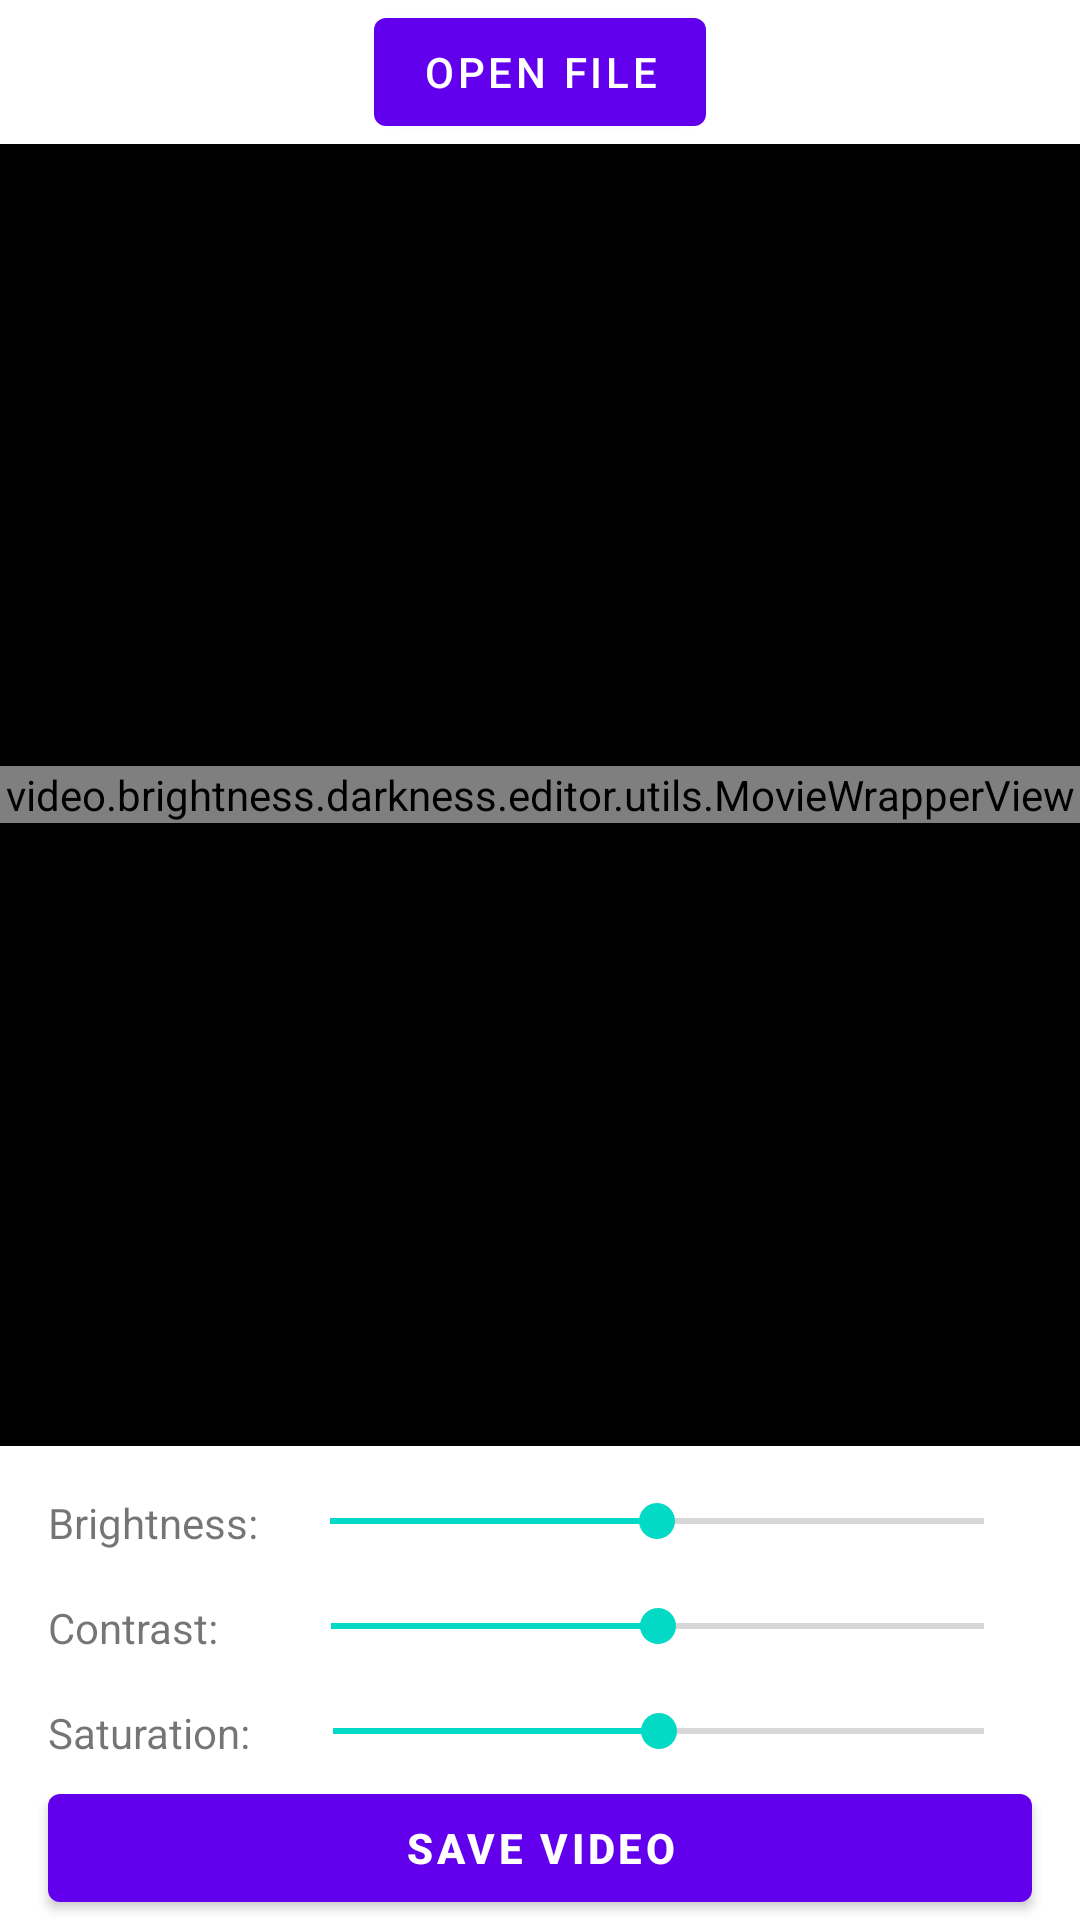

Android layout source for this screen:
<!-- AndroidManifest.xml: application theme Theme.VideoBrightnessDarkness -->
<!-- res/layout/fragment_home.xml -->
<?xml version="1.0" encoding="utf-8"?>
<RelativeLayout xmlns:android="http://schemas.android.com/apk/res/android"
    xmlns:tools="http://schemas.android.com/tools"
    android:layout_width="match_parent"
    android:layout_height="match_parent"
    android:orientation="vertical"
    tools:context=".ui.fragments.HomeFragment">

    <LinearLayout
        android:id="@+id/lyTop"
        android:layout_width="match_parent"
        android:layout_height="wrap_content"
        android:gravity="center_horizontal">

        <Button
            android:id="@+id/btnSelectFile"
            android:layout_width="wrap_content"
            android:layout_height="wrap_content"
            android:layout_gravity="center_horizontal"
            android:text="Open File" />
    </LinearLayout>

    <RelativeLayout
        android:layout_width="match_parent"
        android:layout_height="match_parent"
        android:layout_above="@+id/lyBottom"
        android:layout_below="@id/lyTop"
        android:background="#000000"
        android:orientation="vertical">

        <video.brightness.darkness.editor.utils.MovieWrapperView
            android:id="@+id/layout_movie_wrapper"
            android:layout_width="match_parent"
            android:layout_height="wrap_content"
            android:layout_centerVertical="true" />


        <LinearLayout
            android:id="@+id/lyAudio"
            android:layout_width="match_parent"
            android:layout_height="wrap_content"
            android:layout_alignParentBottom="true"
            android:layout_marginStart="16dp"
            android:layout_marginTop="5dp"
            android:layout_marginEnd="16dp"
            android:orientation="vertical"
            android:visibility="invisible"
            tools:visibility="visible">

            <SeekBar
                android:id="@+id/timeSeekBar"
                android:layout_width="match_parent"
                android:layout_height="wrap_content"
                android:layout_marginStart="8dp"
                android:progress="0"
                android:progressBackgroundTint="@color/white"
                android:progressTint="@color/white"
                android:thumbTint="@color/white" />


            <androidx.appcompat.widget.AppCompatButton
                android:id="@+id/btnPlay"
                android:layout_width="wrap_content"
                android:layout_height="wrap_content"
                android:layout_gravity="center_horizontal"
                android:layout_margin="10dp"
                android:background="@drawable/btn_bg"
                android:text="Pause"
                android:textColor="#ffffff"
                android:textStyle="bold" />

        </LinearLayout>
    </RelativeLayout>

    <LinearLayout
        android:id="@+id/lyBottom"
        android:layout_width="match_parent"
        android:layout_height="wrap_content"
        android:layout_alignParentBottom="true"
        android:orientation="vertical">

        <LinearLayout
            android:id="@+id/brightnesSeekBarLayout"
            android:layout_width="match_parent"
            android:layout_height="wrap_content"
            android:layout_marginStart="16dp"
            android:layout_marginTop="16dp"
            android:layout_marginEnd="16dp"
            android:orientation="horizontal"
            android:visibility="visible">

            <TextView
                android:layout_width="wrap_content"
                android:layout_height="wrap_content"
                android:text="Brightness:"
                tools:ignore="HardcodedText" />

            <SeekBar
                android:id="@+id/brightnesSeekBar"
                android:layout_width="match_parent"
                android:layout_height="wrap_content"
                android:layout_marginStart="8dp"
                android:progress="50" />
        </LinearLayout>

        <LinearLayout
            android:id="@+id/contrastSeekBarLayout"
            android:layout_width="match_parent"
            android:layout_height="wrap_content"
            android:layout_marginStart="16dp"
            android:layout_marginTop="16dp"
            android:layout_marginEnd="16dp"
            android:orientation="horizontal"
            android:visibility="visible">

            <TextView
                android:layout_width="wrap_content"
                android:layout_height="wrap_content"
                android:text="Contrast:    "
                tools:ignore="HardcodedText" />

            <SeekBar
                android:id="@+id/contrastSeekBar"
                android:layout_width="match_parent"
                android:layout_height="wrap_content"
                android:layout_marginStart="8dp"
                android:progress="50" />
        </LinearLayout>

        <LinearLayout
            android:id="@+id/saturationSeekBarLayout"
            android:layout_width="match_parent"
            android:layout_height="wrap_content"
            android:layout_marginStart="16dp"
            android:layout_marginTop="16dp"
            android:layout_marginEnd="16dp"
            android:orientation="horizontal"
            android:visibility="visible">

            <TextView
                android:layout_width="wrap_content"
                android:layout_height="wrap_content"
                android:text="Saturation: "
                tools:ignore="HardcodedText" />

            <SeekBar
                android:id="@+id/saturationSeekBar"
                android:layout_width="match_parent"
                android:layout_height="wrap_content"
                android:layout_marginStart="8dp"
                android:progress="50" />
        </LinearLayout>

        <Button
            android:id="@+id/btnSaveVideo"
            android:layout_width="match_parent"
            android:layout_height="wrap_content"
            android:layout_marginHorizontal="16dp"
            android:layout_marginTop="5dp"
            android:text="Save Video"
            android:textStyle="bold" />

        <LinearLayout
            android:id="@+id/progressBar"
            android:layout_width="wrap_content"
            android:layout_height="wrap_content"
            android:layout_gravity="center_horizontal"
            android:visibility="gone"

            android:orientation="vertical">

            <TextView
                android:layout_width="wrap_content"
                android:layout_height="wrap_content"
                android:text="Loading.."
                android:textColor="@color/black" />

            <ProgressBar
                android:layout_width="wrap_content"
                android:layout_height="wrap_content" />
        </LinearLayout>
    </LinearLayout>

</RelativeLayout>
<!-- resources referenced by this layout -->
<resources>
  <!-- drawable btn_bg (drawable) -->
  <?xml version="1.0" encoding="utf-8"?>
  <shape xmlns:android="http://schemas.android.com/apk/res/android">
  <solid android:color="#403D3D"/>
      <corners android:radius="10dp"/>
  </shape>
  <style name="Theme.VideoBrightnessDarkness" parent="Theme.MaterialComponents.DayNight.DarkActionBar">
          
          <item name="colorPrimary">@color/purple_500</item>
          <item name="colorPrimaryVariant">@color/purple_700</item>
          <item name="colorOnPrimary">@color/white</item>
          
          <item name="colorSecondary">@color/teal_200</item>
          <item name="colorSecondaryVariant">@color/teal_700</item>
          <item name="colorOnSecondary">@color/black</item>
          
          <item name="android:statusBarColor" tools:targetApi="l">?attr/colorPrimaryVariant</item>
          
      </style>
  <!-- not gathered from this repository: default colours our renderer supplied (Android Studio template values) -->
  <color name="purple_500">#FF6200EE</color>
  <color name="purple_700">#FF3700B3</color>
  <color name="teal_200">#FF03DAC5</color>
  <color name="teal_700">#FF018786</color>
  <color name="black">#FF000000</color>
  <color name="white">#FFFFFFFF</color>
</resources>
